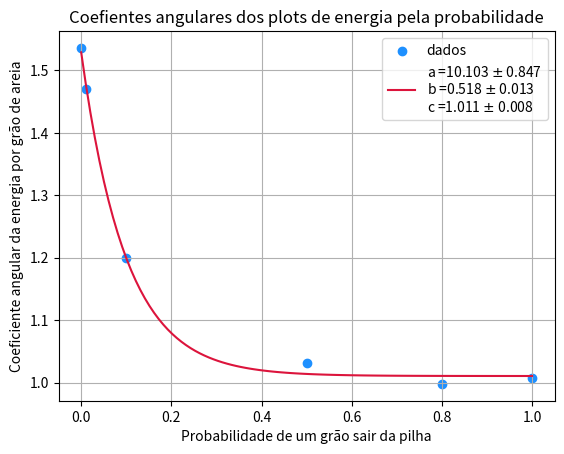

Here is the Python script that generated this plot:

import numpy as np 
import matplotlib.pyplot as plt 
from scipy.optimize import curve_fit

slopes = [1.536,1.471,1.2,1.031,0.998,1.007]
ps = [0,0.01,0.1,0.5,0.8,1]
ps = np.array(ps)
psfit = np.linspace(0,1,100)

def fitSand(x,a,b,c):
  return b*np.exp(-a*x) + c

popt, pcov = curve_fit(fitSand, ps, slopes, p0 = (1,1e8,1))
a,b,c = popt
erra = np.sqrt(pcov[0,0])        #erro do coeficiente angular
errb = np.sqrt(pcov[1,1])        #erro do coeficiente linear
errc = np.sqrt(pcov[2,2])


plt.scatter(ps,slopes, color = "dodgerblue", label = "dados")
plt.plot(psfit,fitSand(psfit,a,b,c), color = "crimson", label = "a =%.3f $\pm$ %.3f \nb =%.3f $\pm$ %.3f \nc =%.3f $\pm$ %.3f" %(a,erra,b,errb,c,errc))
plt.grid(True)
plt.title("Coefientes angulares dos plots de energia pela probabilidade")
plt.xlabel("Probabilidade de um grão sair da pilha")
plt.ylabel("Coeficiente angular da energia por grão de areia")
plt.legend()
plt.show()
